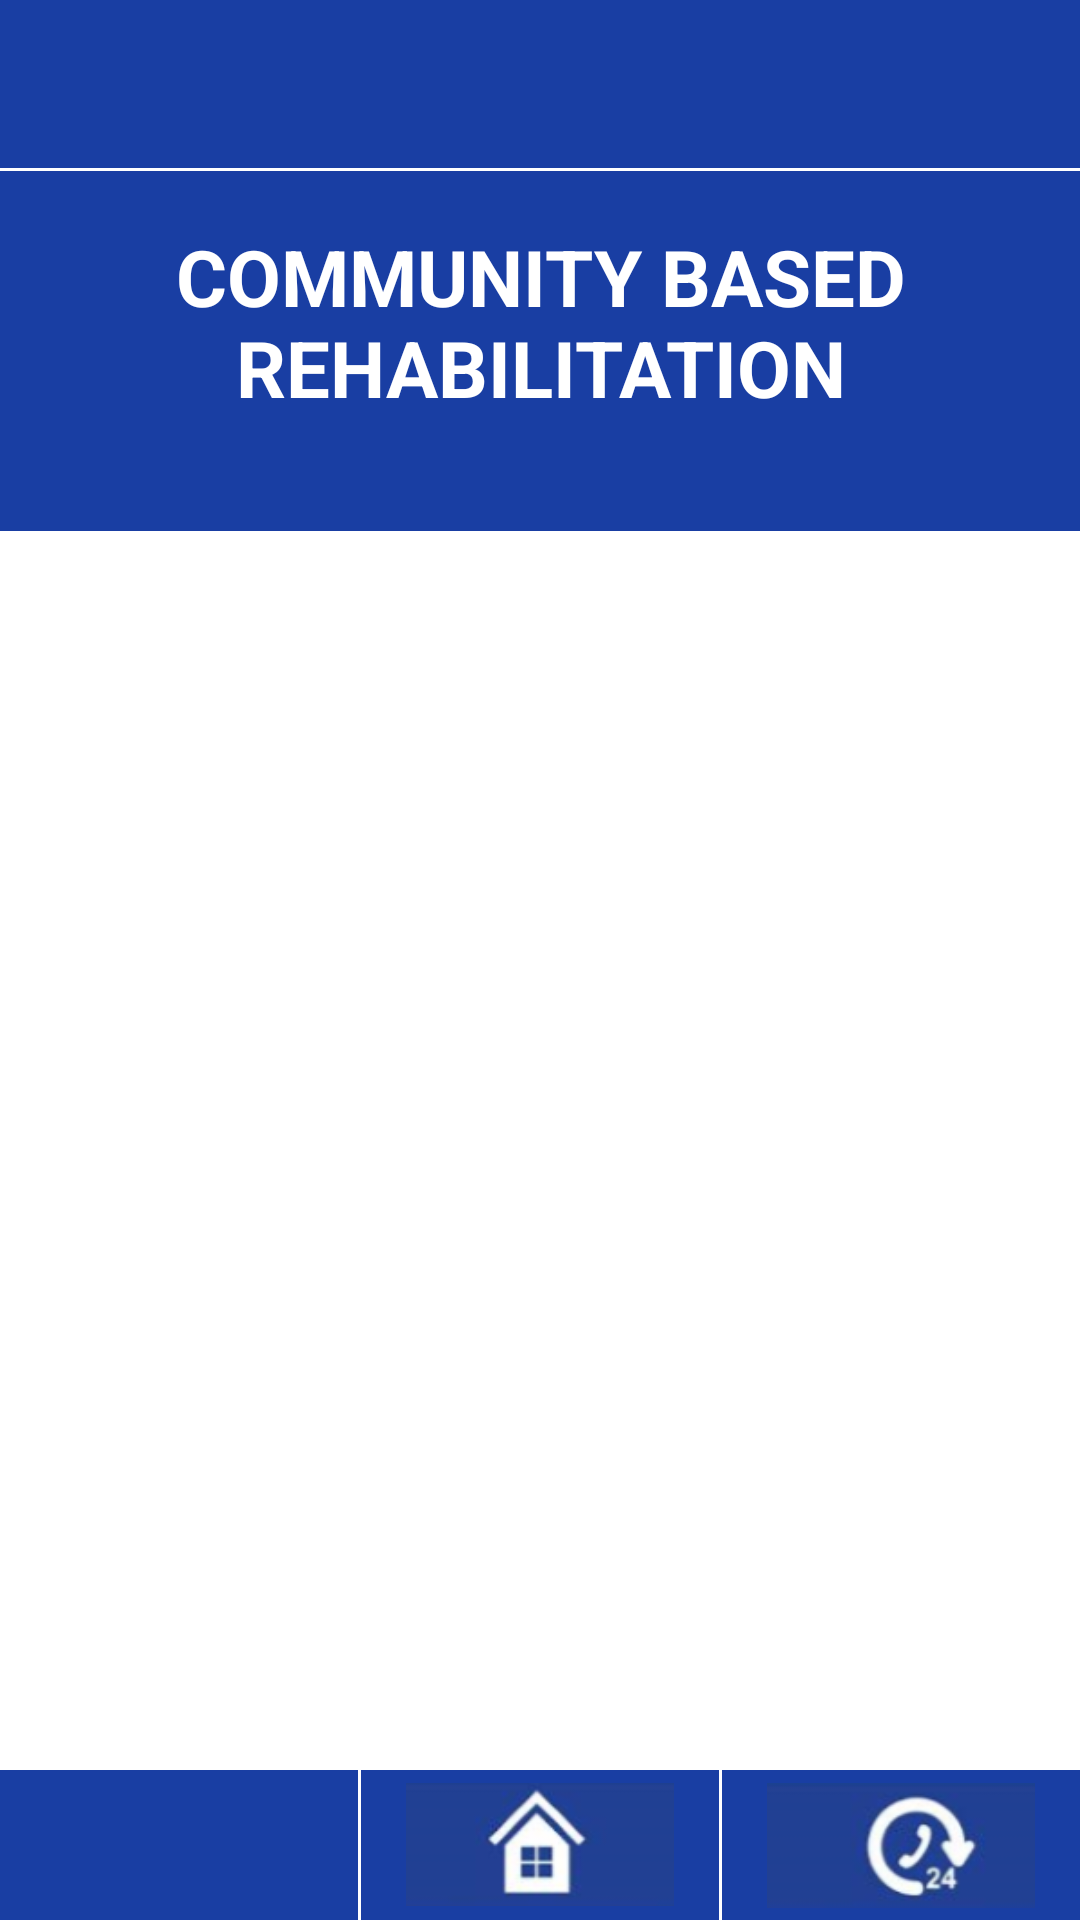

Produce the Android XML layout that renders to this screen, including the resource entries it uses.
<!-- AndroidManifest.xml: application theme AppTheme.NoActionBar -->
<!-- res/layout/student_activity_details_based.xml -->
<?xml version="1.0" encoding="utf-8"?>
<LinearLayout xmlns:android="http://schemas.android.com/apk/res/android"
    xmlns:app="http://schemas.android.com/apk/res-auto"
    xmlns:tools="http://schemas.android.com/tools"
    android:layout_width="match_parent"
    android:layout_height="match_parent"
    android:orientation="vertical"
    tools:context=".Student.ui.StudentHomeBasedActivity">

    <include layout="@layout/toolbar" />

    <include layout="@layout/divider_ver" />

    <LinearLayout
        android:layout_width="match_parent"
        android:layout_height="120dp"
        android:background="@color/colorPrimary"
        android:gravity="center"
        android:paddingLeft="20dp"
        android:paddingRight="20dp"
        android:orientation="vertical">
        <TextView
            android:id="@+id/eTitle"
            android:layout_width="match_parent"
            android:layout_height="wrap_content"
            android:gravity="center"
            android:scaleType="centerCrop"
            android:text="@string/community_based_rehabilitation"
            android:textColor="@color/titleWhite"
            android:textSize="26dp"
            android:textStyle="bold" />
        <TextView
            android:id="@+id/eSubTitle"
            android:textColor="@color/titleWhite"
            android:gravity="center"
            android:layout_width="match_parent"
            android:layout_height="wrap_content"/>
    </LinearLayout>

    <LinearLayout
        android:layout_width="match_parent"
        android:layout_height="0dp"
        android:layout_weight="1"
        android:background="@drawable/bg_white"
        android:gravity="center"
        android:orientation="vertical"
        android:padding="5dp">

        <androidx.recyclerview.widget.RecyclerView
            android:id="@+id/recyclerView"
            android:layout_width="match_parent"
            android:layout_height="wrap_content"/>

    </LinearLayout>

    <include layout="@layout/bottom_navigation" />

</LinearLayout>
<!-- res/layout/toolbar.xml (included above) -->
<?xml version="1.0" encoding="utf-8"?>
<LinearLayout xmlns:android="http://schemas.android.com/apk/res/android"
    xmlns:app="http://schemas.android.com/apk/res-auto"
    android:orientation="vertical"
    android:layout_width="match_parent"
    android:layout_height="wrap_content">
    <com.google.android.material.appbar.AppBarLayout
        android:layout_width="match_parent"
        android:layout_height="wrap_content"
        android:theme="@style/AppTheme.AppBarOverlay">

        <androidx.appcompat.widget.Toolbar
            app:navigationIcon="@drawable/ic_menu_black_24dp"
            android:id="@+id/toolbar"
            android:layout_width="match_parent"
            android:layout_height="?attr/actionBarSize"
            android:background="?attr/colorPrimary"
            app:popupTheme="@style/AppTheme.PopupOverlay" />

    </com.google.android.material.appbar.AppBarLayout>
</LinearLayout>
<!-- res/layout/divider_ver.xml (included above) -->
<?xml version="1.0" encoding="utf-8"?>
<TextView xmlns:android="http://schemas.android.com/apk/res/android"
    android:orientation="vertical"
    android:layout_width="match_parent"
    android:layout_height="1dp"
    android:background="@color/titleWhite">

</TextView>
<!-- res/layout/bottom_navigation.xml (included above) -->
<?xml version="1.0" encoding="utf-8"?>
<LinearLayout xmlns:android="http://schemas.android.com/apk/res/android"
    xmlns:app="http://schemas.android.com/apk/res-auto"
    android:orientation="horizontal" android:layout_width="match_parent"
    android:layout_height="50dp"
    android:background="@color/colorPrimary"
    >

    <ImageView
        android:layout_width="0dp"
        android:layout_weight="1"
        android:layout_height="match_parent"
        android:scaleType="centerCrop"
        app:srcCompat="@drawable/ic_info"
        android:padding="15dp"

        /><include layout="@layout/divider_hor"/>
    <ImageView
        android:layout_width="0dp"
        android:layout_weight="1"
        android:layout_height="match_parent"
        app:srcCompat="@drawable/ic_home"
        android:scaleType="centerCrop"
        android:padding="15dp"
        /><include layout="@layout/divider_hor"/>
    <ImageView
        android:layout_width="0dp"
        android:layout_weight="1"
        android:padding="15dp"

        android:layout_height="match_parent"
        app:srcCompat="@drawable/ic_call_center"
        android:scaleType="centerCrop"
        />
</LinearLayout>
<!-- res/layout/divider_hor.xml (included above) -->
<?xml version="1.0" encoding="utf-8"?>
<TextView xmlns:android="http://schemas.android.com/apk/res/android"
    android:orientation="vertical"
    android:layout_width="1dp"
    android:layout_height="match_parent"
    android:background="@color/titleWhite">

</TextView>
<!-- resources referenced by this layout -->
<resources>
  <color name="colorPrimary">#193EA3</color>
  <color name="titleWhite">#fff</color>
  <!-- drawable bg_white (drawable) -->
  <?xml version="1.0" encoding="utf-8"?>
  <selector xmlns:android="http://schemas.android.com/apk/res/android">
  
      <item>
          <shape android:shape="rectangle">
              <solid android:color="#fff"/>
          </shape>
      </item>
  </selector>
  <!-- drawable ic_call_center: png bitmap (drawable, 12234 bytes) -->
  <!-- drawable ic_home: png bitmap (drawable, 9772 bytes) -->
  <string name="community_based_rehabilitation">COMMUNITY BASED REHABILITATION</string>
  <style name="AppTheme.AppBarOverlay" parent="ThemeOverlay.AppCompat.Dark.ActionBar" />
  <style name="AppTheme.PopupOverlay" parent="ThemeOverlay.AppCompat.Light" />
  <style name="AppTheme.NoActionBar">
          <item name="windowActionBar">false</item>
          <item name="windowNoTitle">true</item>
          <item name="android:windowFullscreen">false</item>
      </style>
</resources>
